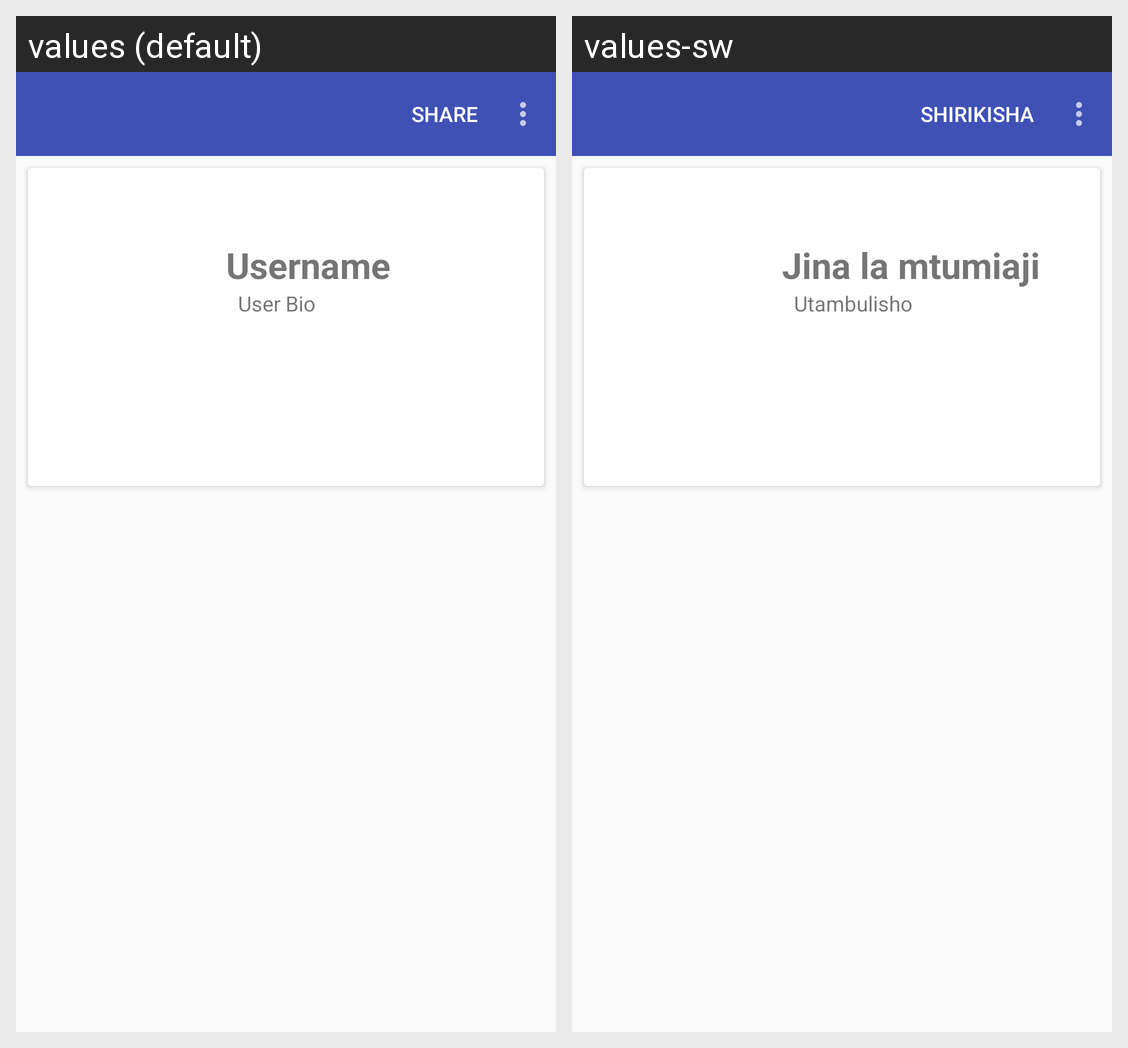

The Android screen above is rendered under two locales of the same app. Produce the string resources it draws, with the default and per-locale values.
Android screen res/layout/activity_user_page.xml rendered under 2 locales, left to right: values (default), values-sw. Device: Nexus 5 (rendered at 1080×1920; each locale shown at half size, 540×960, under a caption strip naming it); theme AppTheme.
Strings drawn on this screen, with the default value and each locale's value (text and hints the layout hard-codes, and strings that could not be matched under every locale, appear in the picture but are not listed):

username_post_placeholder_text
  values: Username
  values-sw: Jina la mtumiaji

user_bio_sett_textview_hint
  values: User Bio
  values-sw: Utambulisho
